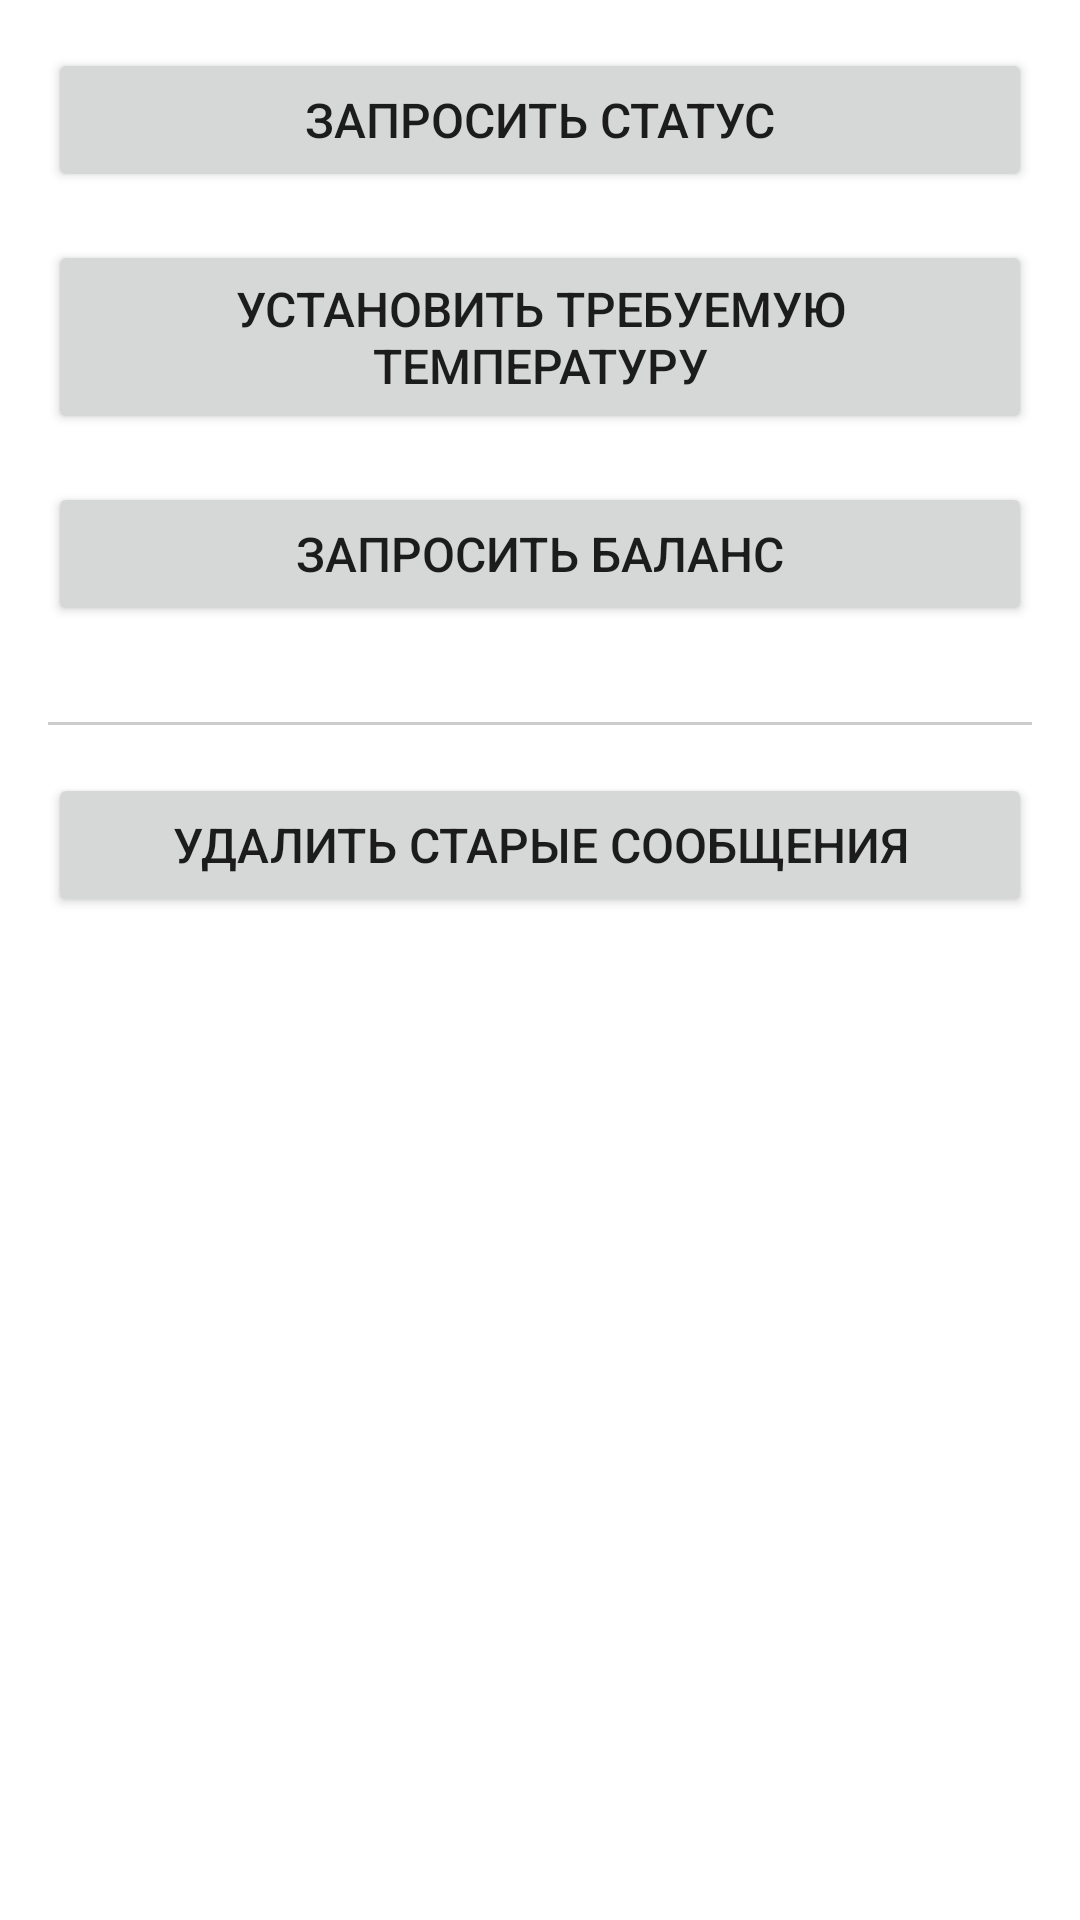

Write the Android layout XML for this screen, with the resource values it uses.
<!-- AndroidManifest.xml: application theme Theme.KsytalApp -->
<!-- res/layout/fragment_control.xml -->
<?xml version="1.0" encoding="utf-8"?>
<LinearLayout xmlns:android="http://schemas.android.com/apk/res/android"
    android:layout_width="match_parent"
    android:layout_height="match_parent"
    android:orientation="vertical"
    android:padding="16dp">

    <Button
        android:id="@+id/btnRequestStatus"
        android:layout_width="match_parent"
        android:layout_height="wrap_content"
        android:text="Запросить статус"
        android:layout_marginBottom="16dp"
        android:textSize="16sp"
        android:padding="12dp" />

    <Button
        android:id="@+id/btnSetTemperature"
        android:layout_width="match_parent"
        android:layout_height="wrap_content"
        android:text="Установить требуемую температуру"
        android:layout_marginBottom="16dp"
        android:textSize="16sp"
        android:padding="12dp" />

    <Button
        android:id="@+id/btnRequestBalance"
        android:layout_width="match_parent"
        android:layout_height="wrap_content"
        android:text="Запросить баланс"
        android:layout_marginBottom="16dp"
        android:textSize="16sp"
        android:padding="12dp" />

    <View
        android:layout_width="match_parent"
        android:layout_height="1dp"
        android:background="#CCCCCC"
        android:layout_marginVertical="16dp" />

    <Button
        android:id="@+id/btnDeleteOldMessages"
        android:layout_width="match_parent"
        android:layout_height="wrap_content"
        android:text="Удалить старые сообщения"
        android:textSize="16sp"
        android:padding="12dp" />
</LinearLayout>
<!-- resources referenced by this layout -->
<resources>
  <style name="Theme.KsytalApp" parent="Theme.MaterialComponents.DayNight.NoActionBar">
          <item name="colorPrimary">@color/purple_500</item>
          <item name="colorPrimaryVariant">@color/purple_700</item>
          <item name="colorOnPrimary">@color/white</item>
          <item name="colorSecondary">@color/teal_200</item>
      </style>
  <color name="purple_500">#FF6200EE</color>
  <color name="purple_700">#FF3700B3</color>
  <color name="white">#FFFFFFFF</color>
  <color name="teal_200">#FF03DAC5</color>
</resources>
